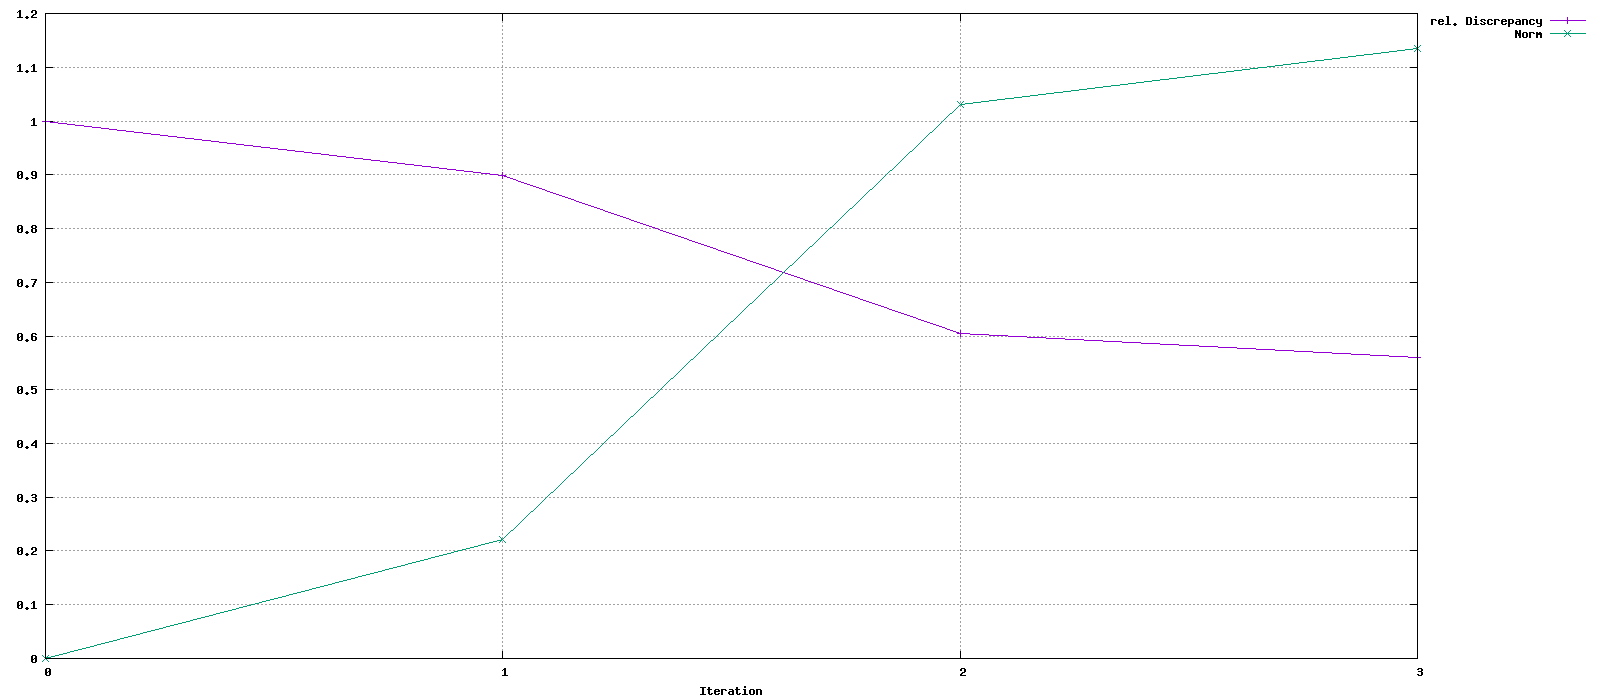

The table this chart was drawn from, first rows:
Iteration, rel. Discrepancy, Norm
0, 1, 0
1, 0.8978, 0.2219
2, 0.6056, 1.03
3, 0.5601, 1.134
